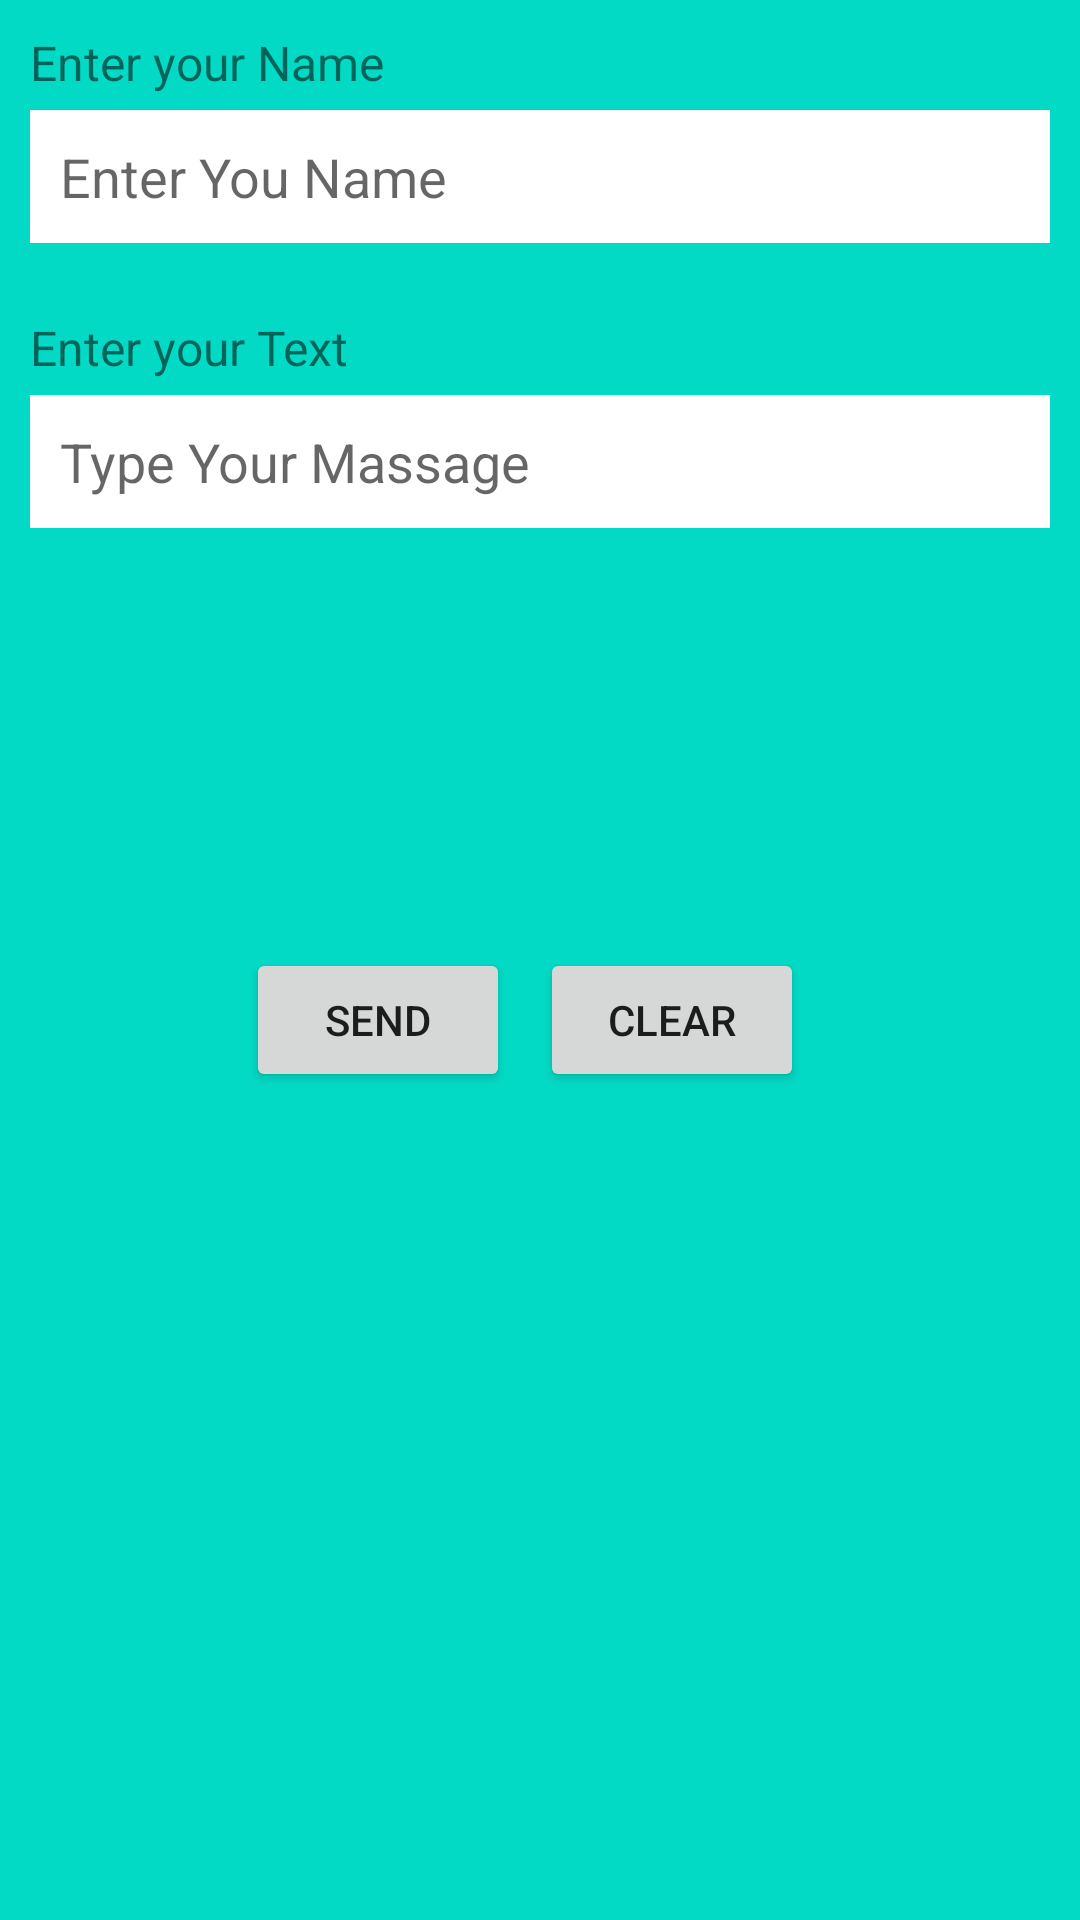

Here is an Android app screen rendered from its layout file. Give the layout XML and the strings, colors and styles it references.
<!-- AndroidManifest.xml: application theme Theme.FeedBackSendPractice -->
<!-- res/layout/activity_feed__back_.xml -->
<?xml version="1.0" encoding="utf-8"?>
<LinearLayout xmlns:android="http://schemas.android.com/apk/res/android"
    xmlns:app="http://schemas.android.com/apk/res-auto"
    xmlns:tools="http://schemas.android.com/tools"
    android:orientation="vertical"
    android:background="@color/teal_200"
    android:weightSum="4"
    android:layout_width="match_parent"
    android:layout_height="match_parent"
    tools:context=".Feed_Back_Activity">

    <LinearLayout
        android:layout_weight=".5"
        android:layout_margin="10dp"
        android:orientation="vertical"
        android:layout_width="match_parent"
        android:layout_height="0dp">
        <TextView
            android:textSize="16sp"
            android:layout_marginBottom="5dp"
            android:text="Enter your Name"
            android:layout_width="match_parent"
            android:layout_height="wrap_content"/>
        <EditText
            android:textColor="#ddd"
            android:padding="10dp"
            android:textSize="18sp"
            android:background="@color/white"
            android:id="@+id/edit_text_id"
            android:hint="Enter You Name"
            android:layout_width="match_parent"
            android:layout_height="wrap_content"/>
    </LinearLayout>


    <LinearLayout
        android:layout_weight="0.5"
        android:layout_margin="10dp"
        android:orientation="vertical"
        android:layout_width="match_parent"
        android:layout_height="0dp">
        <TextView
            android:textSize="16sp"

            android:layout_marginBottom="5dp"
            android:text="Enter your Text"
            android:layout_width="match_parent"
            android:layout_height="wrap_content"/>
        <EditText
            android:textColor="#ddd"
            android:padding="10dp"
            android:textSize="18sp"
            android:background="@color/white"
            android:id="@+id/edit_text_id_massage"
            android:hint="Type Your Massage"
            android:layout_width="match_parent"
            android:layout_height="wrap_content"/>
    </LinearLayout>

    <LinearLayout
        android:gravity="center"
        android:orientation="horizontal"
        android:layout_weight="2"
        android:layout_width="match_parent"
        android:layout_height="0dp">

        <Button
            android:layout_marginRight="10dp"
            android:id="@+id/send_button_id"
            android:text="Send"
            android:layout_width="wrap_content"
            android:layout_height="wrap_content"/>
        <Button
            android:layout_marginRight="10dp"
            android:id="@+id/clear_id"
            android:text="Clear"
            android:layout_width="wrap_content"
            android:layout_height="wrap_content"/>
    </LinearLayout>

</LinearLayout>
<!-- resources referenced by this layout -->
<resources>
  <style name="Theme.FeedBackSendPractice" parent="Theme.MaterialComponents.DayNight.DarkActionBar">
          
          <item name="colorPrimary">@color/purple_500</item>
          <item name="colorPrimaryVariant">@color/purple_700</item>
          <item name="colorOnPrimary">@color/white</item>
          
          <item name="colorSecondary">@color/teal_200</item>
          <item name="colorSecondaryVariant">@color/teal_700</item>
          <item name="colorOnSecondary">@color/black</item>
          
          <item name="android:statusBarColor" tools:targetApi="l">?attr/colorPrimaryVariant</item>
          
      </style>
  <!-- not gathered from this repository: default colours our renderer supplied (Android Studio template values) -->
  <color name="purple_500">#FF6200EE</color>
  <color name="purple_700">#FF3700B3</color>
  <color name="teal_200">#FF03DAC5</color>
  <color name="teal_700">#FF018786</color>
  <color name="black">#FF000000</color>
  <color name="white">#FFFFFFFF</color>
</resources>
